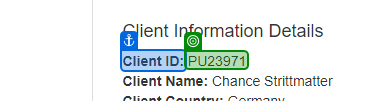
Task: Robotic Enterprise Framework
Workflow: Process

Step 1: get-text from 'Client ID'

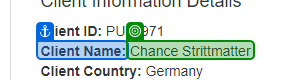
Step 2: get-text from 'Client Name'

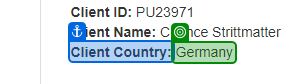
Step 3: get-text from 'Client Country'

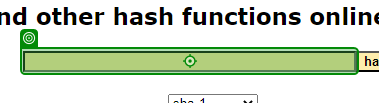
Step 4: type "[strID+"-"+strName+"-"+strCountry]" into 'INPUT textToHashId'

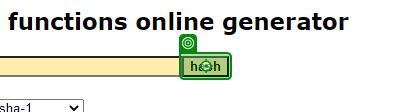
Step 5: click on 'hash'

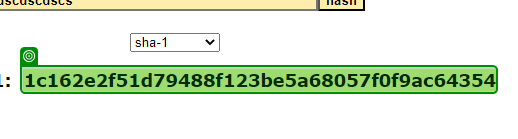
Step 6: get-text from 'Hash'

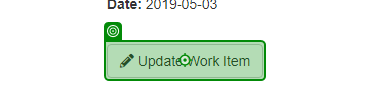
Step 7: click on 'Update Work Item'

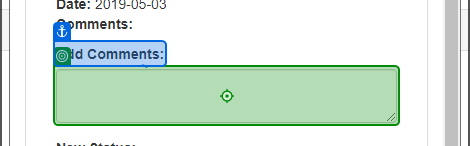
Step 8: type [strHash] into 'Add Comments'

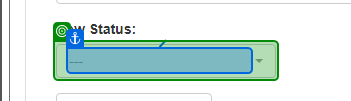
Step 9: select "Completed" in '---'

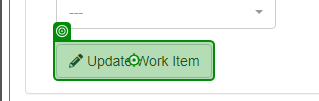
Step 10: click on 'Update Work Item'